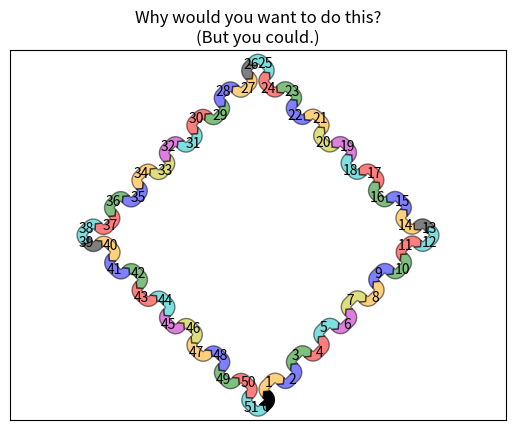

Reproduce this figure in Python.
"""Demonstrate/test the Sankey class by producing a long chain of connections.
"""

from itertools import cycle
import matplotlib.pyplot as plt
from matplotlib.sankey import Sankey

links_per_side = 6

def side(sankey, n=1):
    """Generate a side chain."""
    prior = len(sankey.diagrams)
    colors = cycle(['orange', 'b', 'g', 'r', 'c', 'm', 'y'])

    for i in range(0, 2*n, 2):
        sankey.add(flows=[1, -1], orientations=[-1, -1],
                   patchlabel=str(prior + i), facecolor=next(colors),
                   prior=prior + i - 1, connect=(1, 0), alpha=0.5)
        sankey.add(flows=[1, -1], orientations=[1, 1],
                   patchlabel=str(prior + i + 1), facecolor=next(colors),
                   prior=prior + i, connect=(1, 0), alpha=0.5)

def corner(sankey):
    """Generate a corner link."""
    prior = len(sankey.diagrams)
    sankey.add(flows=[1, -1], orientations=[0, 1],
               patchlabel=str(prior), facecolor='k',
               prior=prior - 1, connect=(1, 0), alpha=0.5)

fig = plt.figure()
ax = fig.add_subplot(1, 1, 1, xticks=[], yticks=[],
                     title="Why would you want to do this?\n(But you could.)")

sankey = Sankey(ax=ax, unit=None)
sankey.add(flows=[1, -1], orientations=[0, 1],
           patchlabel="0", facecolor='k',
           rotation=45)
side(sankey, n=links_per_side)
corner(sankey)
side(sankey, n=links_per_side)
corner(sankey)
side(sankey, n=links_per_side)
corner(sankey)
side(sankey, n=links_per_side)
sankey.finish()

# Notice:
# 1. The alignment doesn't drift significantly (if at all; with 16007
#    subdiagrams there is still closure).
# 2. The first diagram is rotated 45 deg, so all other diagrams are rotated
#    accordingly.

plt.show()